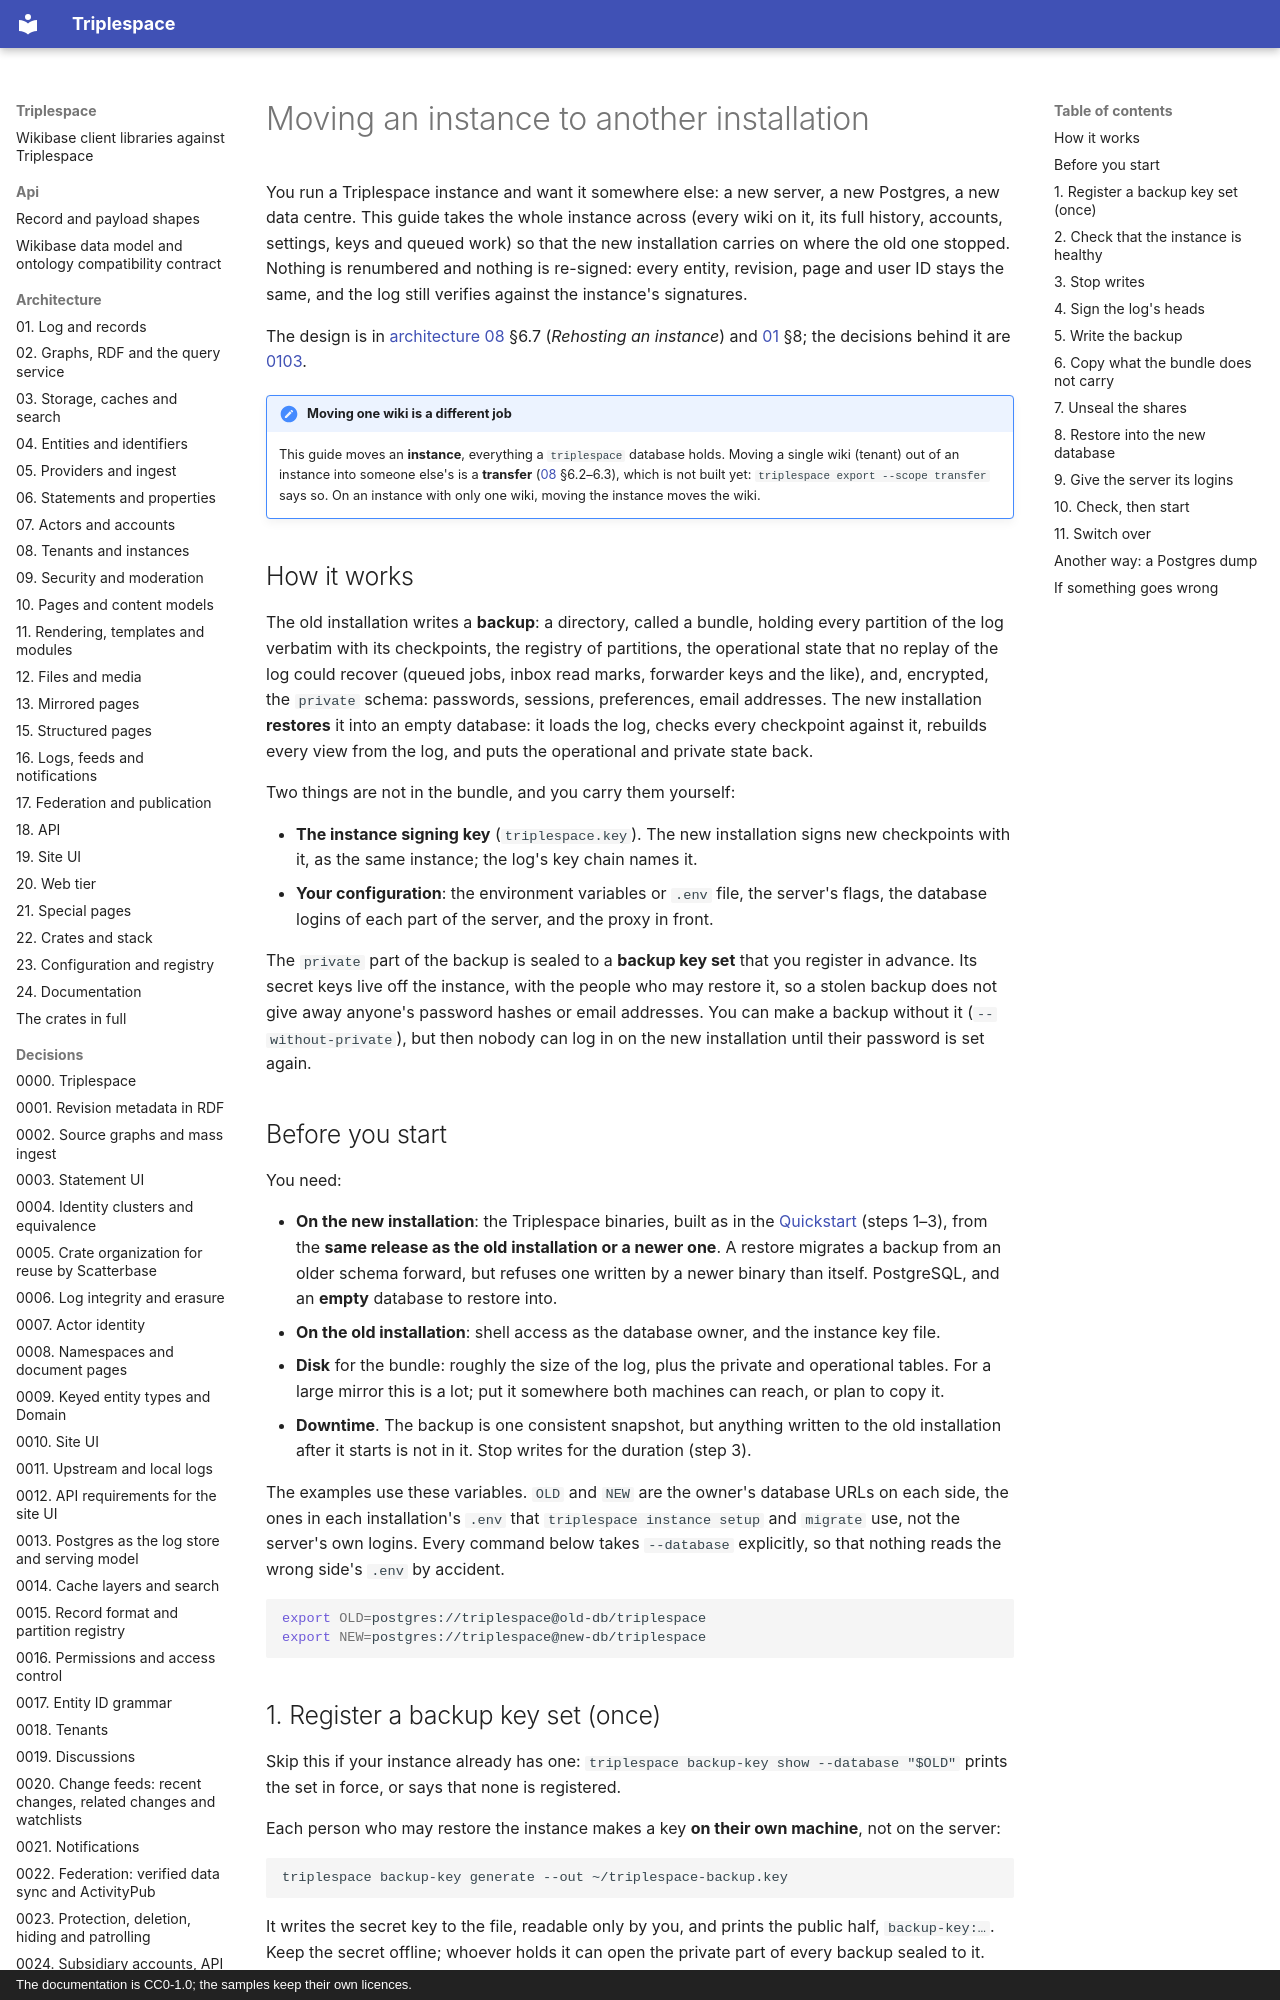

repository: scatterbase/triplespace · page: guides/moving-an-instance/index.html · generator: mkdocs · copyright: The documentation is CC0-1.0; the samples keep their own licences.

# Moving an instance to another installation

You run a Triplespace instance and want it somewhere else: a new server, a new Postgres, a new
data centre. This guide takes the whole instance across (every wiki on it, its full history,
accounts, settings, keys and queued work) so that the new installation carries on where the
old one stopped. Nothing is renumbered and nothing is re-signed: every entity, revision, page and
user ID stays the same, and the log still verifies against the instance's signatures.

The design is in [architecture 08](../architecture/08-tenants-and-instances.md) §6.7
(*Rehosting an instance*) and [01](../architecture/01-log-and-records.md) §8; the decisions behind
it are [0103](../decisions/0103-export-transfer-and-backup.md).

!!! note "Moving one wiki is a different job"
    This guide moves an **instance**, everything a `triplespace` database holds. Moving a single
    wiki (tenant) out of an instance into someone else's is a **transfer**
    ([08](../architecture/08-tenants-and-instances.md) §6.2–6.3), which is not built yet:
    `triplespace export --scope transfer` says so. On an instance with only one wiki, moving
    the instance moves the wiki.

## How it works

The old installation writes a **backup**: a directory, called a bundle, holding every partition
of the log verbatim with its checkpoints, the registry of partitions, the operational state that
no replay of the log could recover (queued jobs, inbox read marks, forwarder keys and the like),
and, encrypted, the `private` schema: passwords, sessions, preferences, email addresses. The new
installation **restores** it into an empty database: it loads the log, checks every checkpoint
against it, rebuilds every view from the log, and puts the operational and private state back.

Two things are not in the bundle, and you carry them yourself:

- **The instance signing key** (`triplespace.key`). The new installation signs new checkpoints
  with it, as the same instance; the log's key chain names it.
- **Your configuration**: the environment variables or `.env` file, the server's flags, the
  database logins of each part of the server, and the proxy in front.

The `private` part of the backup is sealed to a **backup key set** that you register in advance.
Its secret keys live off the instance, with the people who may restore it, so a stolen backup
does not give away anyone's password hashes or email addresses. You can make a backup without
it (`--without-private`), but then nobody can log in on the new installation until their
password is set again.

## Before you start

You need:

- **On the new installation**: the Triplespace binaries, built as in the
  [Quickstart](quickstart.md) (steps 1–3), from the **same release as the old installation or a
  newer one**. A restore migrates a backup from an older schema forward, but refuses one written
  by a newer binary than itself. PostgreSQL, and an **empty** database to restore into.
- **On the old installation**: shell access as the database owner, and the instance key file.
- **Disk** for the bundle: roughly the size of the log, plus the private and operational tables.
  For a large mirror this is a lot; put it somewhere both machines can reach, or plan to copy it.
- **Downtime**. The backup is one consistent snapshot, but anything written to the old
  installation after it starts is not in it. Stop writes for the duration (step 3).

The examples use these variables. `OLD` and `NEW` are the owner's database URLs on each side,
the ones in each installation's `.env` that `triplespace instance setup` and `migrate` use, not
the server's own logins. Every command below takes `--database` explicitly, so that nothing
reads the wrong side's `.env` by accident.

```sh
export OLD=postgres://triplespace@old-db/triplespace
export NEW=postgres://triplespace@new-db/triplespace
```
